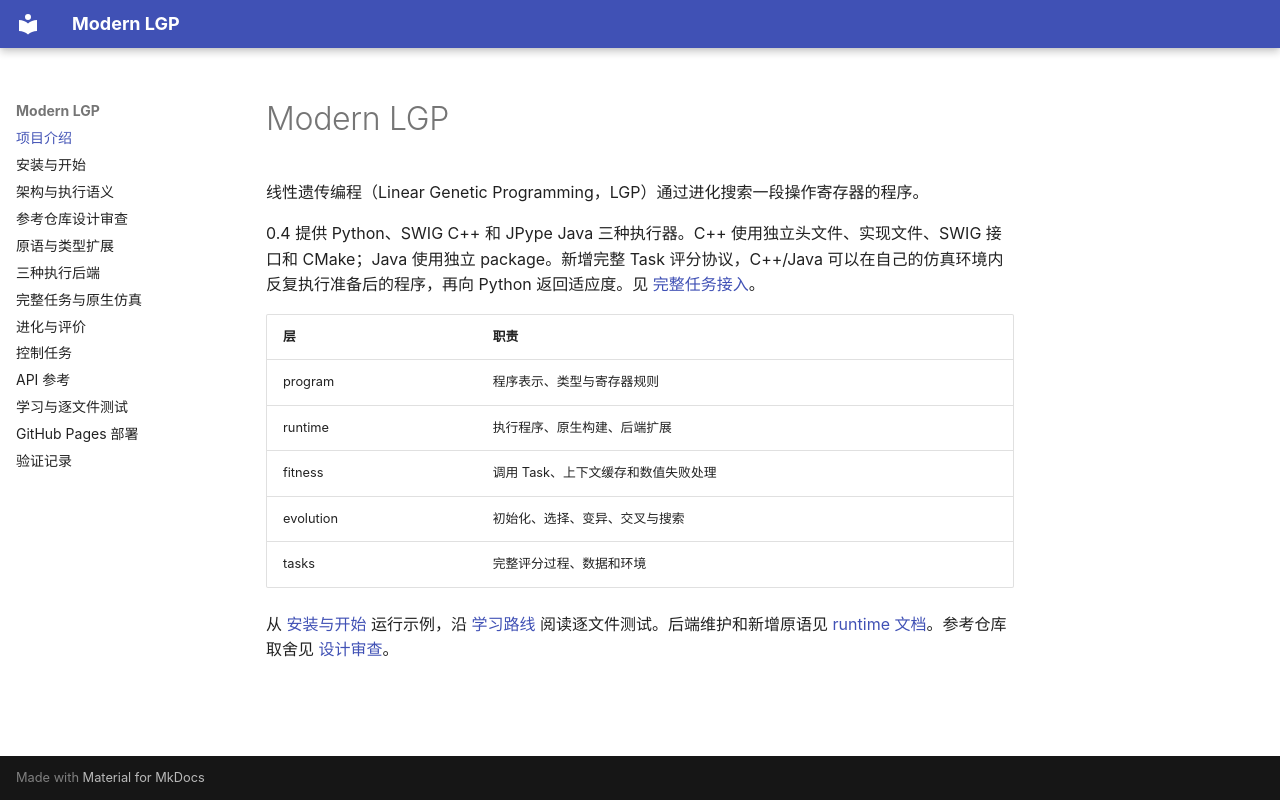

repository: Willantern/lgp-web · page: index.html · generator: mkdocs

# Modern LGP

线性遗传编程（Linear Genetic Programming，LGP）通过进化搜索一段操作寄存器的程序。

0.4 提供 Python、SWIG C++ 和 JPype Java 三种执行器。C++ 使用独立头文件、实现文件、SWIG 接口和 CMake；Java 使用独立 package。新增完整 Task 评分协议，C++/Java 可以在自己的仿真环境内反复执行准备后的程序，再向 Python 返回适应度。见 [完整任务接入](tasks.md)。

| 层 | 职责 |
| --- | --- |
| program | 程序表示、类型与寄存器规则 |
| runtime | 执行程序、原生构建、后端扩展 |
| fitness | 调用 Task、上下文缓存和数值失败处理 |
| evolution | 初始化、选择、变异、交叉与搜索 |
| tasks | 完整评分过程、数据和环境 |

从 [安装与开始](getting-started.md) 运行示例，沿 [学习路线](learning.md) 阅读逐文件测试。后端维护和新增原语见 [runtime 文档](runtimes.md)。参考仓库取舍见 [设计审查](design-review.md)。
